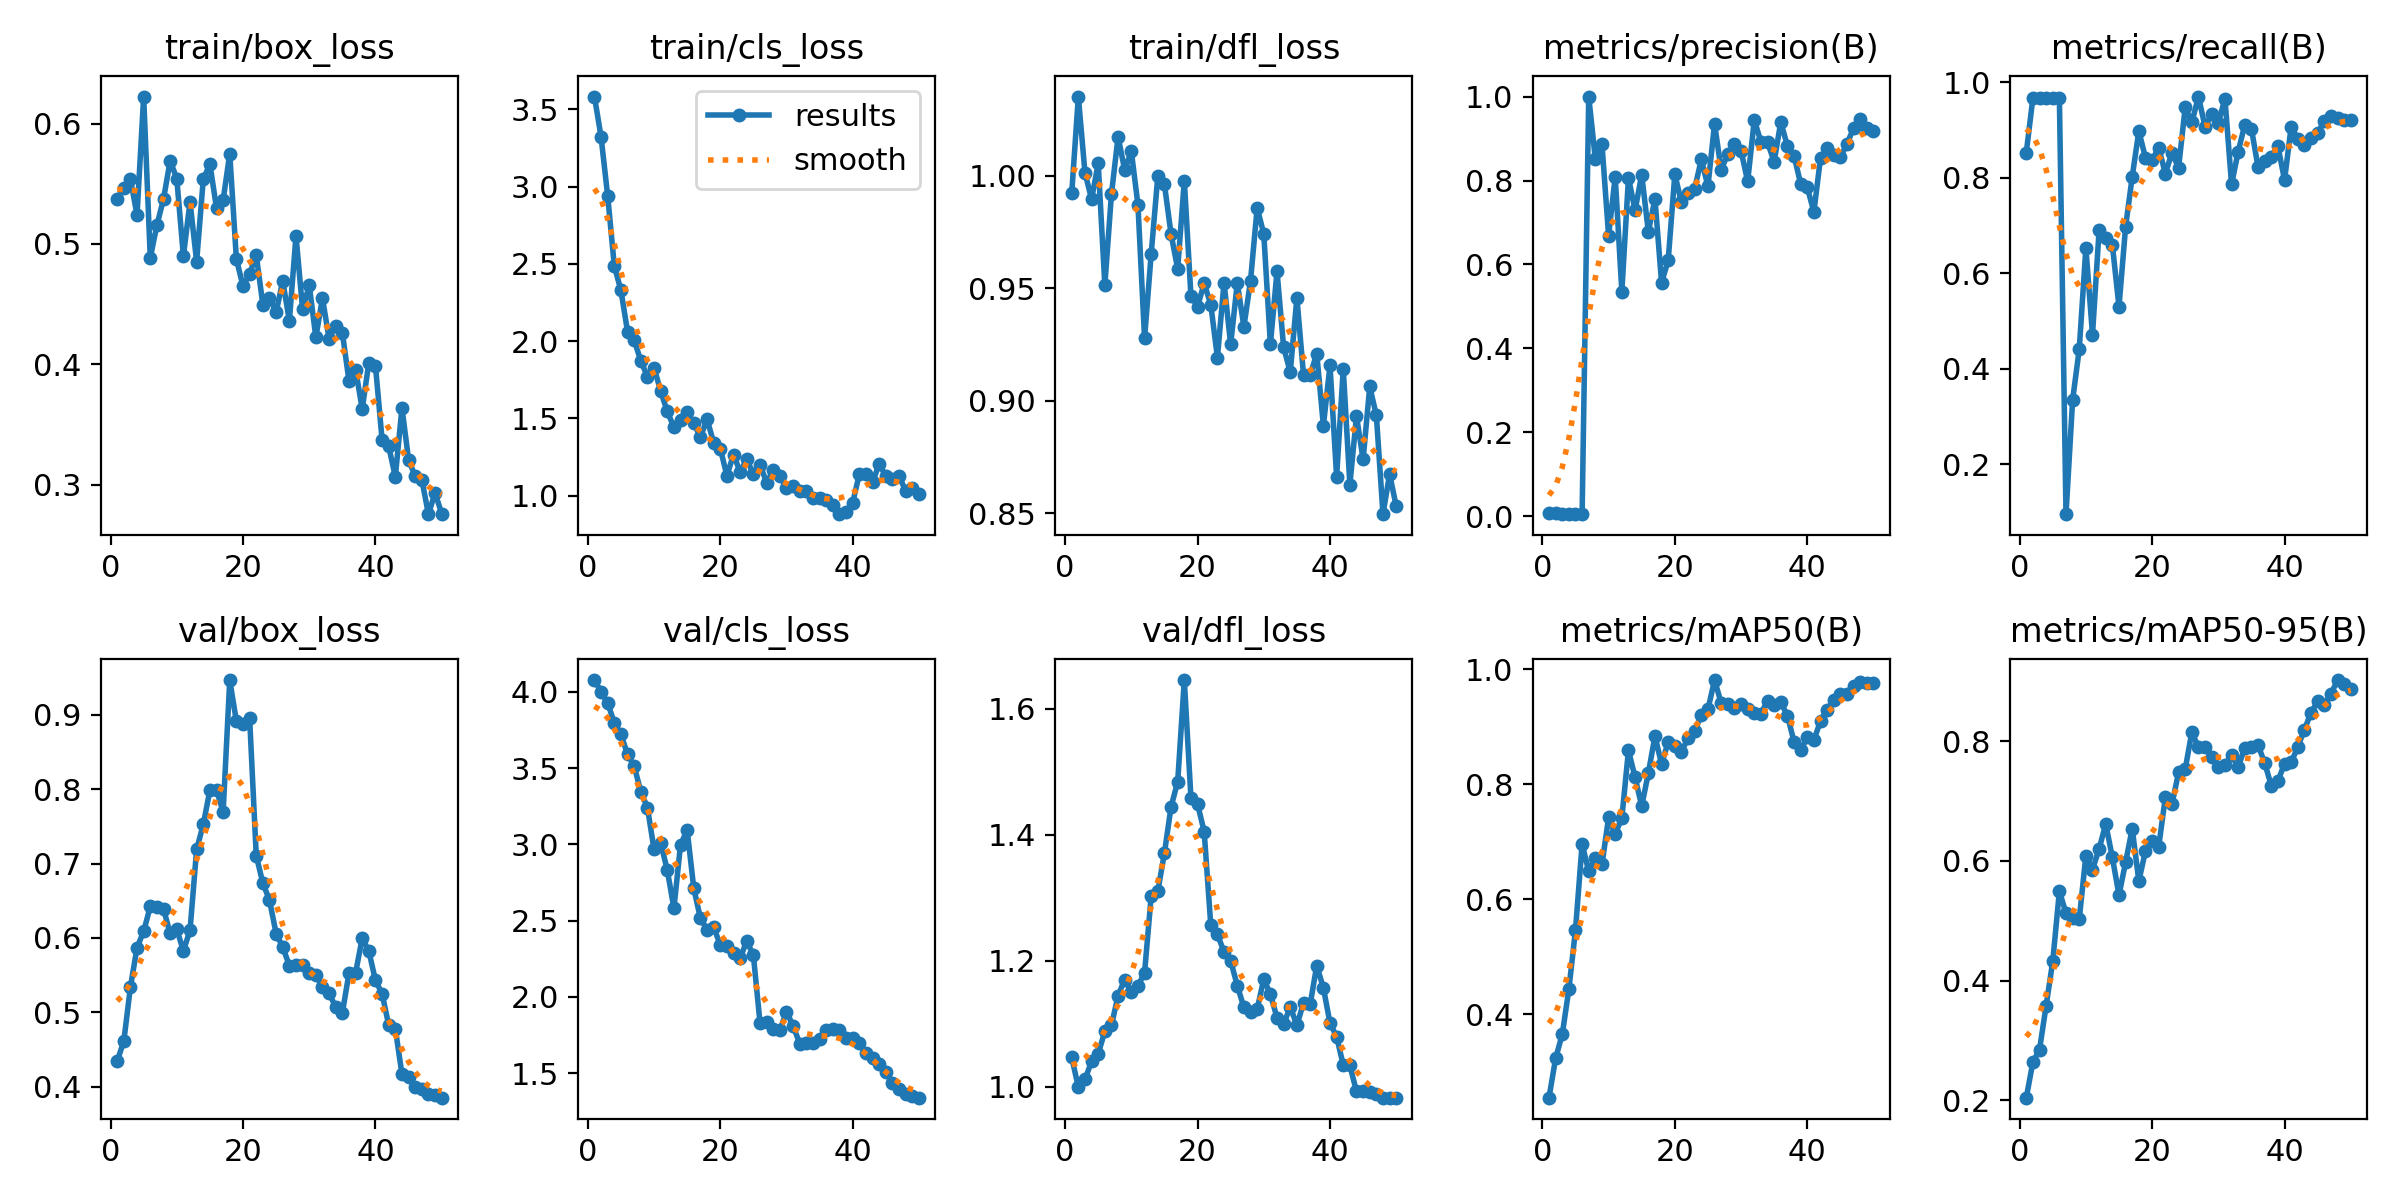

The data file committed next to this chart (first rows):
epoch, time, train/box_loss, train/cls_loss, train/dfl_loss, metrics/precision(B), metrics/recall(B), metrics/mAP50(B), metrics/mAP50-95(B), val/box_loss, val/cls_loss, val/dfl_loss, lr/pg0, lr/pg1, lr/pg2
1, 22.59, 0.5372, 3.583, 0.9923, 0.00701, 0.8524, 0.2552, 0.2043, 0.4341, 4.077, 1.047, 5.555e-05, 5.555e-05, 5.555e-05
2, 42.99, 0.5468, 3.321, 1.035, 0.00821, 0.9667, 0.3237, 0.2637, 0.4609, 4, 0.9993, 0.0001198, 0.0001198, 0.0001198
3, 63.62, 0.554, 2.939, 1.001, 0.00588, 0.9667, 0.3651, 0.2846, 0.5338, 3.927, 1.012, 0.0001814, 0.0001814, 0.0001814
4, 83.96, 0.5241, 2.487, 0.9897, 0.00522, 0.9667, 0.4436, 0.3582, 0.5869, 3.795, 1.041, 0.0002404, 0.0002404, 0.0002404
5, 104.2, 0.6225, 2.327, 1.006, 0.00576, 0.9667, 0.5466, 0.4324, 0.6088, 3.721, 1.053, 0.0002967, 0.0002967, 0.0002967
6, 124.6, 0.4884, 2.061, 0.9514, 0.00536, 0.9667, 0.6962, 0.5495, 0.6423, 3.59, 1.088, 0.0003504, 0.0003504, 0.0003504
7, 145.4, 0.5156, 2.005, 0.9919, 1, 0.09598, 0.6486, 0.5127, 0.642, 3.513, 1.098, 0.0004014, 0.0004014, 0.0004014
8, 166, 0.5373, 1.872, 1.017, 0.8513, 0.3352, 0.6727, 0.5041, 0.639, 3.345, 1.145, 0.0004498, 0.0004498, 0.0004498
9, 186.4, 0.5692, 1.77, 1.003, 0.8858, 0.4411, 0.6606, 0.5027, 0.606, 3.241, 1.17, 0.0004956, 0.0004956, 0.0004956
10, 206.8, 0.5543, 1.828, 1.011, 0.6688, 0.6531, 0.7425, 0.609, 0.6114, 2.967, 1.151, 0.0005387, 0.0005387, 0.0005387
11, 227.3, 0.4899, 1.675, 0.9871, 0.8091, 0.4717, 0.7135, 0.5857, 0.5827, 3.009, 1.16, 0.0005792, 0.0005792, 0.0005792
12, 247.9, 0.535, 1.544, 0.9278, 0.5353, 0.6905, 0.7415, 0.6202, 0.6102, 2.831, 1.181, 0.000617, 0.000617, 0.000617
13, 268.4, 0.4853, 1.443, 0.9653, 0.8065, 0.6728, 0.859, 0.6618, 0.719, 2.581, 1.303, 0.0006522, 0.0006522, 0.0006522
14, 288.9, 0.5536, 1.487, 0.9998, 0.7291, 0.6593, 0.8121, 0.606, 0.7528, 2.997, 1.31, 0.0006848, 0.0006848, 0.0006848
15, 309.4, 0.5665, 1.538, 0.9962, 0.814, 0.5301, 0.7621, 0.5429, 0.7985, 3.093, 1.371, 0.0007147, 0.0007147, 0.0007147
16, 330.7, 0.5297, 1.47, 0.9741, 0.6781, 0.6973, 0.8194, 0.5978, 0.7986, 2.711, 1.445, 0.000742, 0.000742, 0.000742
17, 351.2, 0.5364, 1.377, 0.9586, 0.756, 0.8024, 0.8837, 0.6539, 0.7696, 2.515, 1.484, 0.000759, 0.000759, 0.000759
18, 371.6, 0.575, 1.495, 0.9978, 0.5566, 0.8975, 0.8352, 0.5663, 0.947, 2.441, 1.646, 0.000737, 0.000737, 0.000737
19, 392.2, 0.4876, 1.342, 0.9468, 0.6101, 0.8416, 0.8738, 0.6169, 0.8916, 2.457, 1.459, 0.000715, 0.000715, 0.000715
20, 412.6, 0.4648, 1.304, 0.9418, 0.8147, 0.8367, 0.8665, 0.6328, 0.8873, 2.341, 1.449, 0.000693, 0.000693, 0.000693
21, 433.1, 0.4752, 1.13, 0.9523, 0.7478, 0.8627, 0.8566, 0.6239, 0.896, 2.336, 1.405, 0.000671, 0.000671, 0.000671
22, 453.5, 0.4907, 1.264, 0.9427, 0.7695, 0.8087, 0.8806, 0.7066, 0.7108, 2.285, 1.256, 0.000649, 0.000649, 0.000649
23, 474, 0.4495, 1.154, 0.9192, 0.7805, 0.8519, 0.8927, 0.6948, 0.6737, 2.255, 1.242, 0.000627, 0.000627, 0.000627
24, 494.5, 0.4554, 1.235, 0.9525, 0.8502, 0.821, 0.9211, 0.7481, 0.6508, 2.366, 1.214, 0.0006051, 0.0006051, 0.0006051
25, 514.9, 0.4432, 1.138, 0.925, 0.7863, 0.9473, 0.9303, 0.7534, 0.6059, 2.273, 1.2, 0.0005831, 0.0005831, 0.0005831
26, 535.3, 0.4693, 1.199, 0.9523, 0.935, 0.9155, 0.9813, 0.8155, 0.5877, 1.829, 1.161, 0.0005611, 0.0005611, 0.0005611
27, 555.8, 0.436, 1.084, 0.9329, 0.8254, 0.9698, 0.9413, 0.7899, 0.5627, 1.832, 1.126, 0.0005391, 0.0005391, 0.0005391
28, 576.2, 0.5068, 1.163, 0.9534, 0.8634, 0.906, 0.9391, 0.7911, 0.5641, 1.79, 1.118, 0.0005171, 0.0005171, 0.0005171
29, 596.6, 0.4456, 1.126, 0.9857, 0.8873, 0.9333, 0.9322, 0.7746, 0.5638, 1.78, 1.123, 0.0004951, 0.0004951, 0.0004951
30, 617.1, 0.4658, 1.047, 0.9743, 0.8709, 0.9147, 0.9389, 0.7571, 0.5526, 1.904, 1.171, 0.0004731, 0.0004731, 0.0004731
31, 637.5, 0.4224, 1.062, 0.9252, 0.7978, 0.9653, 0.9303, 0.7605, 0.5496, 1.809, 1.147, 0.0004511, 0.0004511, 0.0004511
32, 658, 0.455, 1.032, 0.9576, 0.944, 0.7859, 0.9233, 0.777, 0.5339, 1.694, 1.11, 0.0004291, 0.0004291, 0.0004291
33, 678.4, 0.421, 1.027, 0.9237, 0.8922, 0.8546, 0.9224, 0.7568, 0.5258, 1.701, 1.1, 0.0004071, 0.0004071, 0.0004071
34, 698.9, 0.4322, 0.9824, 0.9127, 0.8907, 0.9113, 0.9458, 0.7893, 0.5069, 1.7, 1.127, 0.0003851, 0.0003851, 0.0003851
35, 719.4, 0.4262, 0.9852, 0.9458, 0.845, 0.9021, 0.9385, 0.7912, 0.499, 1.723, 1.098, 0.0003631, 0.0003631, 0.0003631
36, 739.9, 0.3864, 0.9745, 0.9115, 0.9393, 0.8221, 0.9426, 0.7936, 0.5524, 1.78, 1.134, 0.0003411, 0.0003411, 0.0003411
37, 760.3, 0.3957, 0.9417, 0.9113, 0.8825, 0.8354, 0.9197, 0.7639, 0.5528, 1.787, 1.131, 0.0003191, 0.0003191, 0.0003191
38, 780.7, 0.363, 0.8796, 0.921, 0.859, 0.8442, 0.8742, 0.7257, 0.5997, 1.782, 1.193, 0.0002971, 0.0002971, 0.0002971
39, 801.1, 0.4011, 0.8939, 0.8889, 0.7922, 0.866, 0.8598, 0.7337, 0.5824, 1.731, 1.157, 0.0002751, 0.0002751, 0.0002751
40, 821.5, 0.3989, 0.9552, 0.9157, 0.7834, 0.795, 0.8816, 0.7625, 0.5428, 1.734, 1.101, 0.0002531, 0.0002531, 0.0002531
41, 841.9, 0.3373, 1.139, 0.8662, 0.7252, 0.907, 0.8773, 0.7648, 0.5251, 1.697, 1.08, 0.0002311, 0.0002311, 0.0002311
42, 862.1, 0.3319, 1.138, 0.9142, 0.8543, 0.8809, 0.9099, 0.7907, 0.4826, 1.631, 1.035, 0.0002091, 0.0002091, 0.0002091
43, 882.4, 0.3065, 1.087, 0.8627, 0.8767, 0.8674, 0.9301, 0.8193, 0.4779, 1.597, 1.034, 0.0001871, 0.0001871, 0.0001871
44, 902.8, 0.3638, 1.205, 0.8931, 0.8617, 0.8833, 0.9464, 0.848, 0.4169, 1.561, 0.9928, 0.0001651, 0.0001651, 0.0001651
45, 923.1, 0.3208, 1.126, 0.8739, 0.8553, 0.8938, 0.9563, 0.8666, 0.4132, 1.507, 0.994, 0.0001431, 0.0001431, 0.0001431
46, 943.4, 0.3068, 1.109, 0.9063, 0.8877, 0.9184, 0.9563, 0.8614, 0.3991, 1.437, 0.9912, 0.0001211, 0.0001211, 0.0001211
47, 963.6, 0.3041, 1.127, 0.8935, 0.9248, 0.9295, 0.9709, 0.879, 0.3964, 1.398, 0.9883, 9.91012e-05, 9.91012e-05, 9.91012e-05
48, 984, 0.2754, 1.029, 0.8496, 0.9459, 0.9244, 0.9787, 0.9024, 0.3895, 1.362, 0.983, 7.71034e-05, 7.71034e-05, 7.71034e-05
49, 1004, 0.2931, 1.05, 0.8674, 0.925, 0.921, 0.9765, 0.8963, 0.3888, 1.35, 0.9829, 5.51056e-05, 5.51056e-05, 5.51056e-05
50, 1025, 0.276, 1.012, 0.853, 0.9177, 0.9209, 0.9765, 0.8879, 0.385, 1.339, 0.9831, 3.31078e-05, 3.31078e-05, 3.31078e-05
